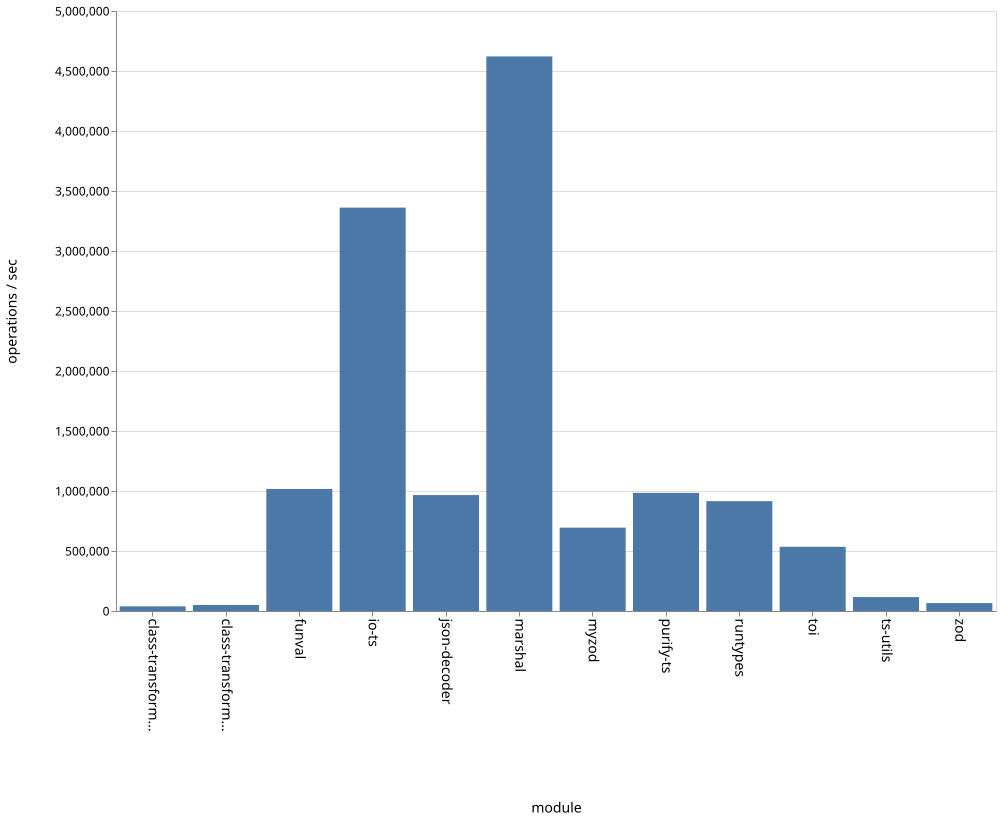

The data file committed next to this chart (first rows):
name, ops
class-transformer-validator-async, 38508
class-transformer-validator-sync, 50086
funval, 1017035
io-ts, 3361541
json-decoder, 966226
marshal, 4621345
myzod, 694565
purify-ts, 984275
runtypes, 915262
toi, 535116
ts-utils, 116293
zod, 65856
